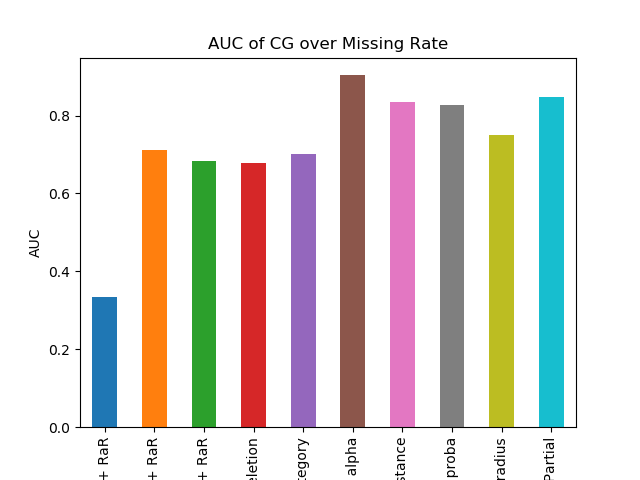

The file beside this chart, header and first rows:
DELETION + RaR, 0.33430259105406035
MEAN + RaR, 0.7127
MICE + RaR, 0.6845
RaR Deletion, 0.6769
RaR Deletion Category, 0.7008
RaR Fuzzy alpha, 0.9035
RaR Fuzzy distance, 0.8345
RaR Fuzzy proba, 0.8258
RaR Fuzzy radius, 0.7503
RaR Partial, 0.8486
